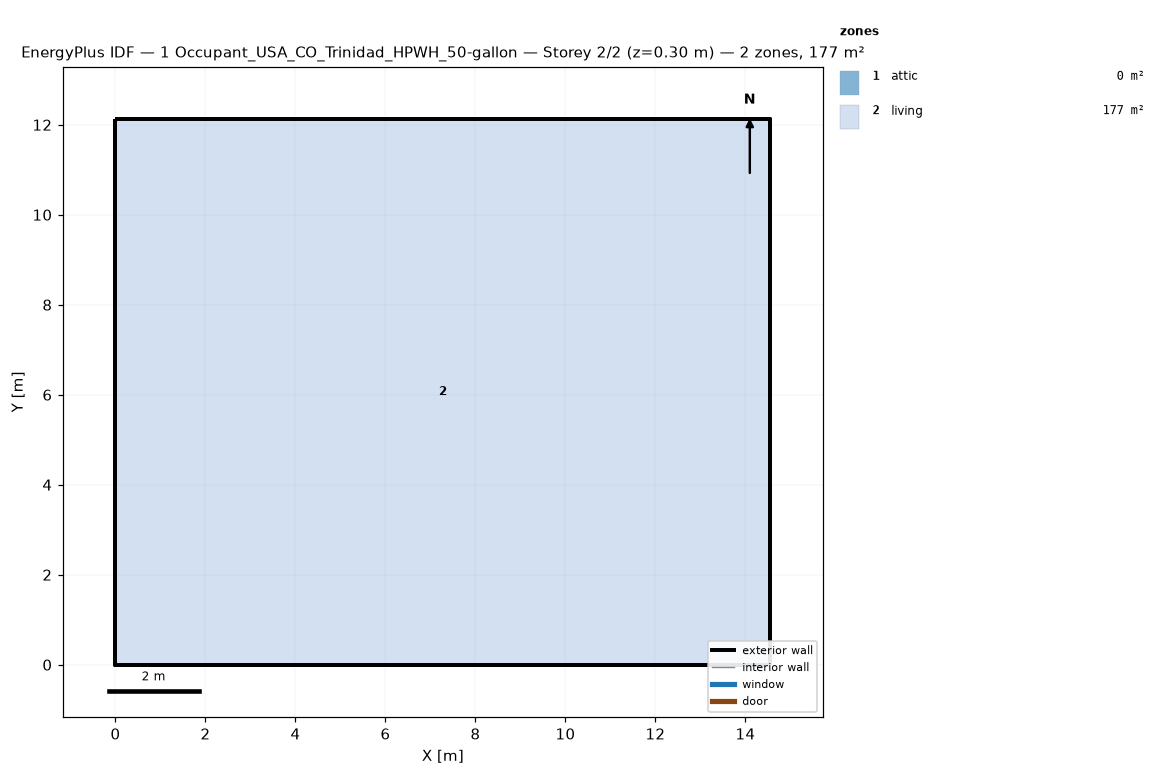
=== STOREY PLAN SPEC (per zone: floor XY polygon, exterior-wall plan segments, windows/doors) ===
zone 1: attic  (0.0 m²)
  exterior wall: (14.55, 0.00) – (14.55, 12.13) – (14.55, 6.06)  [18.2 m]
  exterior wall: (0.00, 12.13) – (0.00, 0.00) – (0.00, 6.06)  [18.2 m]
zone 2: living  (176.5 m²)
  floor: (0.00, 0.00) (0.00, 12.13) (14.55, 12.13) (14.55, 0.00)
  exterior wall: (0.00, 0.00) – (14.55, 0.00)  [14.6 m]
  exterior wall: (14.55, 0.00) – (14.55, 12.13)  [12.1 m]
  exterior wall: (14.55, 12.13) – (0.00, 12.13)  [14.6 m]
  exterior wall: (0.00, 12.13) – (0.00, 0.00)  [12.1 m]

=== DERIVED (storey summary) ===
Building: 1 Occupant_USA_CO_Trinidad_HPWH_50-gallon
Storey: 2 of 2  (floor level z = 0.30 m)
Storey gross floor area: 176.5 m²
Zones on this storey: 2
  - attic: floor 0.0 m²; exterior wall 36.4 m (24.5 m²); WWR 0.0%
  - living: floor 176.5 m²; exterior wall 53.4 m (146.4 m²); WWR 0.0%
Zone adjacency: (none detected)